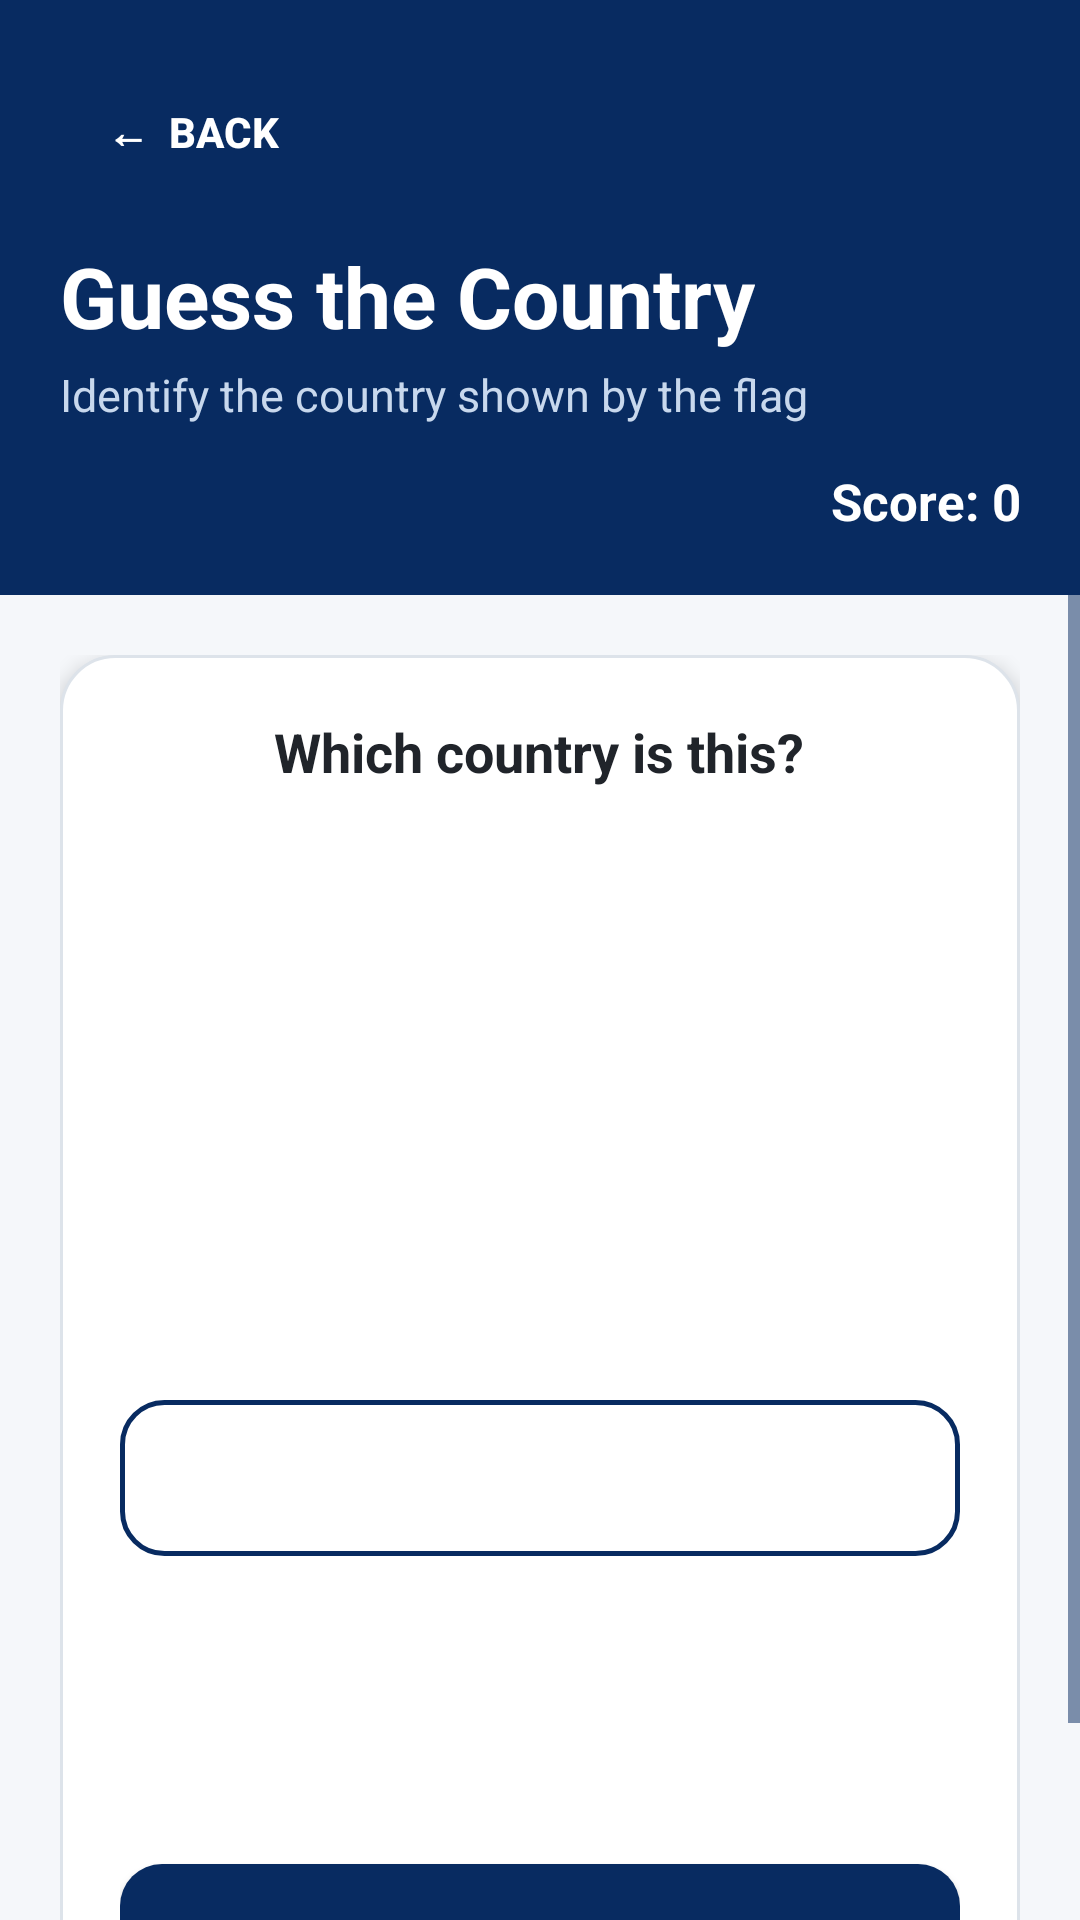

Write the Android layout XML for this screen, with the resource values it uses.
<!-- AndroidManifest.xml: application theme Theme.CountryFlagGame -->
<!-- res/layout/activity_guess_country.xml -->
<?xml version="1.0" encoding="utf-8"?>
<ScrollView
    xmlns:android="http://schemas.android.com/apk/res/android"
    android:layout_width="match_parent"
    android:layout_height="match_parent"
    android:background="@color/background_light">

    <LinearLayout
        android:layout_width="match_parent"
        android:layout_height="wrap_content"
        android:orientation="vertical">

        

        <LinearLayout
            android:layout_width="match_parent"
            android:layout_height="wrap_content"
            android:orientation="vertical"
            android:padding="20dp"
            android:background="@color/navy">

            
            <Button
                android:id="@+id/backButton"
                android:layout_width="wrap_content"
                android:layout_height="48dp"
                android:text="←  Back"
                android:textColor="@color/white"
                android:textSize="14sp"
                android:textStyle="bold"
                android:background="@android:color/transparent"
                android:backgroundTint="@android:color/transparent"
                android:paddingStart="8dp"
                android:paddingEnd="8dp" />

            <TextView
                android:layout_width="wrap_content"
                android:layout_height="wrap_content"
                android:text="Guess the Country"
                android:textColor="@color/white"
                android:textSize="28sp"
                android:textStyle="bold"
                android:layout_marginTop="12dp" />

            <TextView
                android:layout_width="wrap_content"
                android:layout_height="wrap_content"
                android:text="Identify the country shown by the flag"
                android:textColor="@color/text_light_blue"
                android:textSize="15sp"
                android:layout_marginTop="4dp" />

            
            <TextView
                android:id="@+id/scoreText"
                android:layout_width="match_parent"
                android:layout_height="wrap_content"
                android:text="Score: 0"
                android:textColor="@color/white"
                android:textSize="17sp"
                android:textStyle="bold"
                android:gravity="end"
                android:layout_marginTop="14dp" />

        </LinearLayout>

        

        <LinearLayout
            android:layout_width="match_parent"
            android:layout_height="wrap_content"
            android:orientation="vertical"
            android:padding="20dp">

            <LinearLayout
                android:layout_width="match_parent"
                android:layout_height="wrap_content"
                android:orientation="vertical"
                android:gravity="center_horizontal"
                android:background="@drawable/card_background"
                android:elevation="4dp"
                android:padding="20dp">

                <TextView
                    android:layout_width="wrap_content"
                    android:layout_height="wrap_content"
                    android:text="Which country is this?"
                    android:textColor="@color/text_dark"
                    android:textSize="18sp"
                    android:textStyle="bold"
                    android:layout_marginBottom="14dp" />

                
                <ImageView
                    android:id="@+id/flagImage"
                    android:layout_width="260dp"
                    android:layout_height="170dp"
                    android:scaleType="fitCenter"
                    android:contentDescription="Country Flag"
                    android:layout_marginBottom="20dp" />

                
                <Spinner
                    android:id="@+id/countrySpinner"
                    android:layout_width="match_parent"
                    android:layout_height="52dp"
                    android:background="@drawable/secondary_button"
                    android:paddingStart="12dp"
                    android:paddingEnd="12dp" />

                
                <TextView
                    android:id="@+id/resultText"
                    android:layout_width="wrap_content"
                    android:layout_height="wrap_content"
                    android:textSize="24sp"
                    android:textStyle="bold"
                    android:layout_marginTop="18dp" />

                
                <TextView
                    android:id="@+id/correctAnswerText"
                    android:layout_width="wrap_content"
                    android:layout_height="wrap_content"
                    android:textSize="18sp"
                    android:layout_marginTop="6dp" />

                
                <Button
                    android:id="@+id/submitButton"
                    android:layout_width="match_parent"
                    android:layout_height="52dp"
                    android:text="SUBMIT"
                    android:textColor="@color/white"
                    android:textStyle="bold"
                    android:background="@drawable/primary_button"
                    android:backgroundTint="@color/navy"
                    android:layout_marginTop="22dp" />

            </LinearLayout>

        </LinearLayout>

    </LinearLayout>

</ScrollView>
<!-- resources referenced by this layout -->
<resources>
  <color name="background_light">#F5F7FA</color>
  <color name="navy">#082B61</color>
  <color name="text_dark">#20242A</color>
  <color name="text_light_blue">#C8D8ED</color>
  <color name="white">#FFFFFF</color>
  <!-- drawable card_background (drawable) -->
  <?xml version="1.0" encoding="utf-8"?>
  <shape xmlns:android="http://schemas.android.com/apk/res/android"
      android:shape="rectangle">
  
      <solid android:color="@color/card_white" />
  
      <corners android:radius="18dp" />
  
      <stroke
          android:width="1dp"
          android:color="@color/divider" />
  
  </shape>
  <!-- drawable primary_button (drawable) -->
  <?xml version="1.0" encoding="utf-8"?>
  <shape xmlns:android="http://schemas.android.com/apk/res/android"
      android:shape="rectangle">
  
      <solid android:color="@color/navy" />
  
      <corners android:radius="14dp" />
  
      <padding
          android:left="18dp"
          android:top="10dp"
          android:right="18dp"
          android:bottom="10dp" />
  
  </shape>
  <!-- drawable secondary_button (drawable) -->
  <?xml version="1.0" encoding="utf-8"?>
  <shape xmlns:android="http://schemas.android.com/apk/res/android"
      android:shape="rectangle">
  
      <solid android:color="@color/card_white" />
  
      <stroke
          android:width="1.5dp"
          android:color="@color/navy" />
  
      <corners android:radius="14dp" />
  
      <padding
          android:left="16dp"
          android:top="10dp"
          android:right="16dp"
          android:bottom="10dp" />
  
  </shape>
  <style name="Theme.CountryFlagGame" parent="Theme.MaterialComponents.DayNight.NoActionBar">
  
          
          <item name="colorPrimary">@color/navy</item>
          <item name="colorPrimaryVariant">@color/navy_dark</item>
          <item name="colorOnPrimary">@color/white</item>
  
          <item name="colorSecondary">@color/blue_accent</item>
          <item name="colorSecondaryVariant">@color/blue_accent</item>
          <item name="colorOnSecondary">@color/white</item>
  
          
          <item name="android:windowBackground">@color/background_light</item>
  
          
          <item name="android:statusBarColor">@color/navy_dark</item>
          <item name="android:windowLightStatusBar">false</item>
  
          
          <item name="android:navigationBarColor">@color/navy_dark</item>
          <item name="android:windowLightNavigationBar">false</item>
  
          
          <item name="android:colorAccent">@color/blue_accent</item>
  
          
          <item name="colorControlNormal">@color/navy</item>
          <item name="colorControlActivated">@color/blue_accent</item>
          <item name="colorControlHighlight">@color/blue_light</item>
  
      </style>
  <color name="card_white">#FFFFFF</color>
  <color name="divider">#DDE3EA</color>
  <color name="navy_dark">#061F47</color>
  <color name="blue_accent">#169BFF</color>
  <color name="blue_light">#EAF5FF</color>
</resources>
